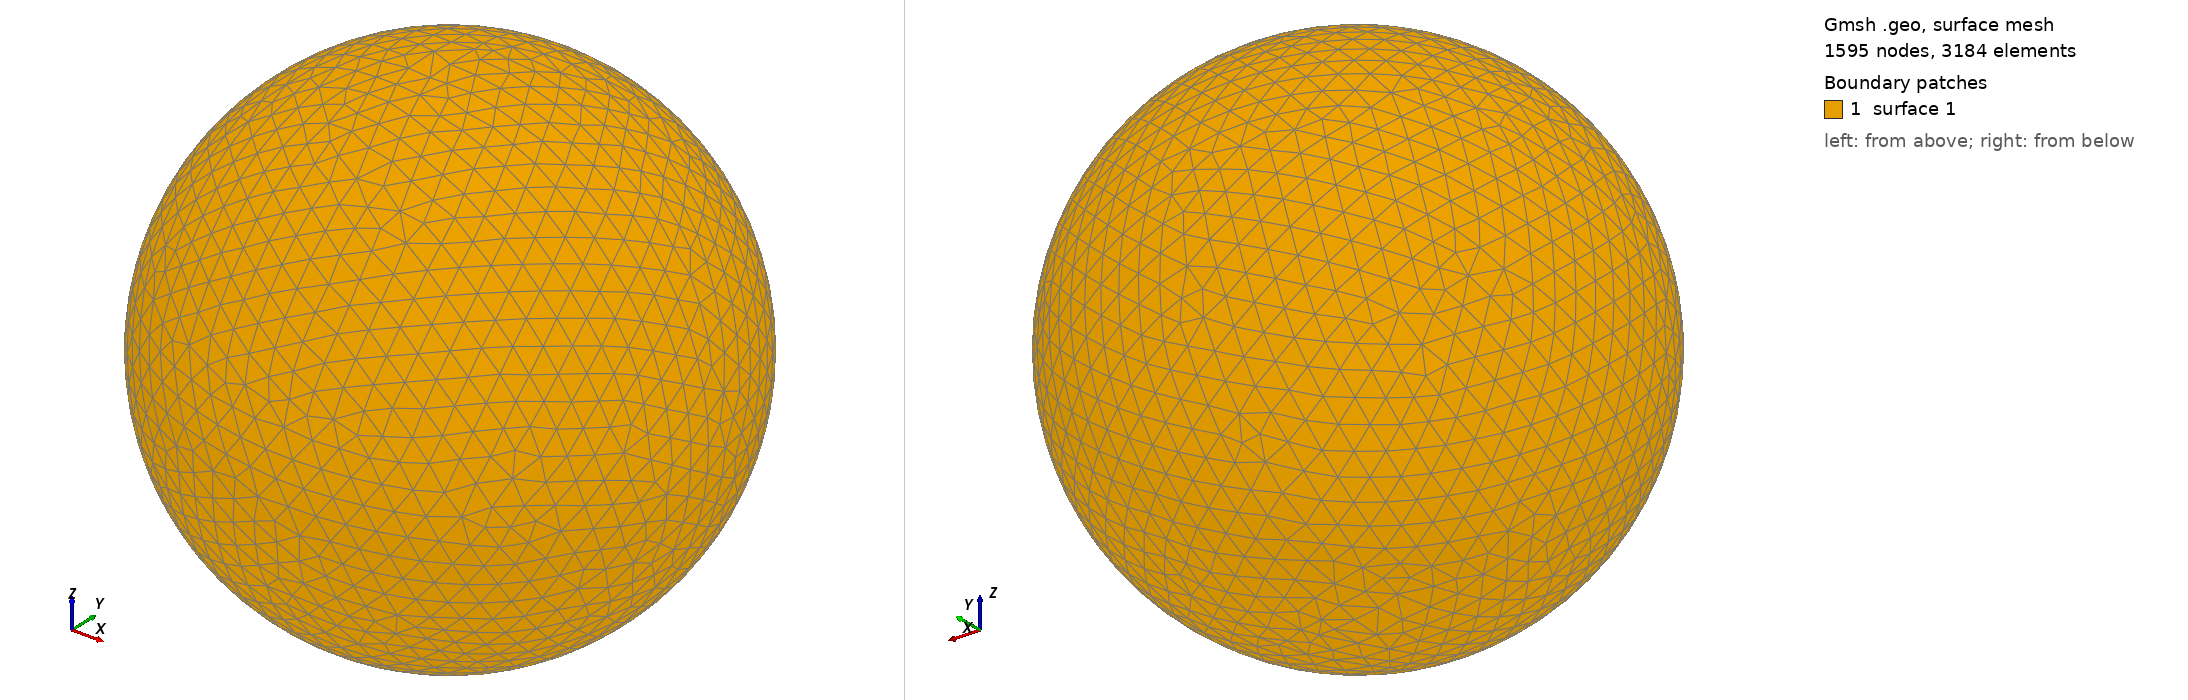

Gmsh geometry script, surface-meshed: 1595 nodes, 3184 surface elements. Boundary patches (legend numbers): 1 surface 1. Left view from above one corner, right view from below the opposite corner. The script declares no physical surfaces, so the legend lists its geometric surfaces. The drawing asked Gmsh for element sizes between 1% and 20% of the model's largest extent; the script's own settings can give other sizes.

=== shot2966.geo (drawn) ===
SetFactory("OpenCASCADE");
Point(1) = {0,0,0,0};
Sphere(1) = {0,0,0,0.96850000};
MeshSize{ PointsOf{ Surface{:}; } } = 0.096850000;
Mesh.ElementOrder=1;
Mesh.Format=39;
